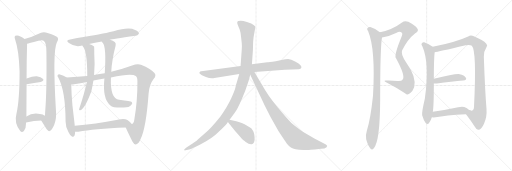
t = 0.00 s
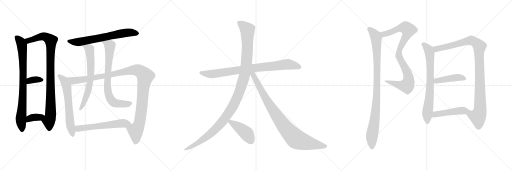
t = 3.43 s
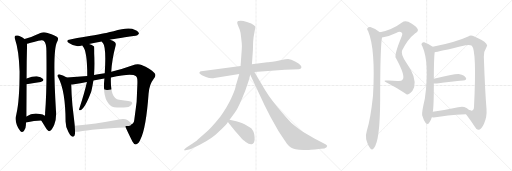
t = 6.86 s
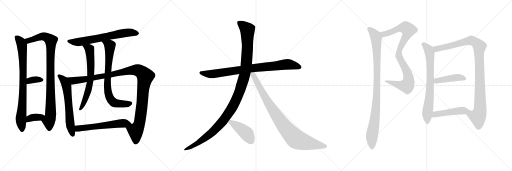
t = 10.29 s
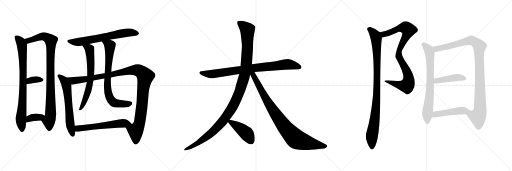
t = 13.71 s
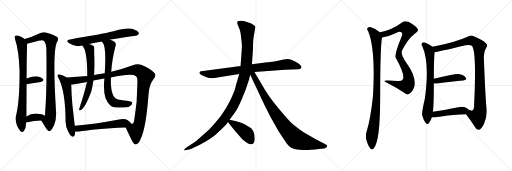
t = 17.14 s

The animated SVG that drew these frames (rendered in a browser with its animation timeline set to each time). Animation: 20 CSS @keyframes rules; one cycle of 17.14 s.

<svg version="1.1" viewBox="0 0 3072 1024" xmlns="http://www.w3.org/2000/svg">
  <g stroke="lightgray" stroke-dasharray="1,1" stroke-width="1" transform="scale(4, 4)">
    <line x1="0" y1="0" x2="256" y2="256"></line>
    <line x1="256" y1="0" x2="0" y2="256"></line>
    <line x1="128" y1="0" x2="128" y2="256"></line>
    <line x1="0" y1="128" x2="256" y2="128"></line>
    <line x1="256" y1="0" x2="512" y2="256"></line>
    <line x1="512" y1="0" x2="256" y2="256"></line>
    <line x1="384" y1="0" x2="384" y2="256"></line>
    <line x1="256" y1="128" x2="512" y2="128"></line>
    <line x1="512" y1="0" x2="768" y2="256"></line>
    <line x1="768" y1="0" x2="512" y2="256"></line>
    <line x1="640" y1="0" x2="640" y2="256"></line>
    <line x1="512" y1="128" x2="768" y2="128"></line>
  </g>
<g transform="scale(1, -1) translate(0, -850)">
   <style type="text/css">
    @keyframes keyframes0 {
      from {
       stroke: black;
       stroke-dashoffset: 824;
       stroke-width: 128;
       }
       73% {
       animation-timing-function: step-end;
       stroke: black;
       stroke-dashoffset: 0;
       stroke-width: 128;
       }
       to {
       stroke: black;
       stroke-width: 1024;
       }
       }
       #make-me-a-hanzi-animation-0 {
         animation: keyframes0 0.920573s both;
         animation-delay: 0.000000s;
         animation-timing-function: linear;
       }
    @keyframes keyframes1 {
      from {
       stroke: black;
       stroke-dashoffset: 950;
       stroke-width: 128;
       }
       76% {
       animation-timing-function: step-end;
       stroke: black;
       stroke-dashoffset: 0;
       stroke-width: 128;
       }
       to {
       stroke: black;
       stroke-width: 1024;
       }
       }
       #make-me-a-hanzi-animation-1 {
         animation: keyframes1 1.023112s both;
         animation-delay: 0.920573s;
         animation-timing-function: linear;
       }
    @keyframes keyframes2 {
      from {
       stroke: black;
       stroke-dashoffset: 346;
       stroke-width: 128;
       }
       53% {
       animation-timing-function: step-end;
       stroke: black;
       stroke-dashoffset: 0;
       stroke-width: 128;
       }
       to {
       stroke: black;
       stroke-width: 1024;
       }
       }
       #make-me-a-hanzi-animation-2 {
         animation: keyframes2 0.531576s both;
         animation-delay: 1.943685s;
         animation-timing-function: linear;
       }
    @keyframes keyframes3 {
      from {
       stroke: black;
       stroke-dashoffset: 362;
       stroke-width: 128;
       }
       54% {
       animation-timing-function: step-end;
       stroke: black;
       stroke-dashoffset: 0;
       stroke-width: 128;
       }
       to {
       stroke: black;
       stroke-width: 1024;
       }
       }
       #make-me-a-hanzi-animation-3 {
         animation: keyframes3 0.544596s both;
         animation-delay: 2.475261s;
         animation-timing-function: linear;
       }
    @keyframes keyframes4 {
      from {
       stroke: black;
       stroke-dashoffset: 669;
       stroke-width: 128;
       }
       69% {
       animation-timing-function: step-end;
       stroke: black;
       stroke-dashoffset: 0;
       stroke-width: 128;
       }
       to {
       stroke: black;
       stroke-width: 1024;
       }
       }
       #make-me-a-hanzi-animation-4 {
         animation: keyframes4 0.794434s both;
         animation-delay: 3.019857s;
         animation-timing-function: linear;
       }
    @keyframes keyframes5 {
      from {
       stroke: black;
       stroke-dashoffset: 626;
       stroke-width: 128;
       }
       67% {
       animation-timing-function: step-end;
       stroke: black;
       stroke-dashoffset: 0;
       stroke-width: 128;
       }
       to {
       stroke: black;
       stroke-width: 1024;
       }
       }
       #make-me-a-hanzi-animation-5 {
         animation: keyframes5 0.759440s both;
         animation-delay: 3.814291s;
         animation-timing-function: linear;
       }
    @keyframes keyframes6 {
      from {
       stroke: black;
       stroke-dashoffset: 1144;
       stroke-width: 128;
       }
       79% {
       animation-timing-function: step-end;
       stroke: black;
       stroke-dashoffset: 0;
       stroke-width: 128;
       }
       to {
       stroke: black;
       stroke-width: 1024;
       }
       }
       #make-me-a-hanzi-animation-6 {
         animation: keyframes6 1.180990s both;
         animation-delay: 4.573731s;
         animation-timing-function: linear;
       }
    @keyframes keyframes7 {
      from {
       stroke: black;
       stroke-dashoffset: 669;
       stroke-width: 128;
       }
       69% {
       animation-timing-function: step-end;
       stroke: black;
       stroke-dashoffset: 0;
       stroke-width: 128;
       }
       to {
       stroke: black;
       stroke-width: 1024;
       }
       }
       #make-me-a-hanzi-animation-7 {
         animation: keyframes7 0.794434s both;
         animation-delay: 5.754721s;
         animation-timing-function: linear;
       }
    @keyframes keyframes8 {
      from {
       stroke: black;
       stroke-dashoffset: 758;
       stroke-width: 128;
       }
       71% {
       animation-timing-function: step-end;
       stroke: black;
       stroke-dashoffset: 0;
       stroke-width: 128;
       }
       to {
       stroke: black;
       stroke-width: 1024;
       }
       }
       #make-me-a-hanzi-animation-8 {
         animation: keyframes8 0.866862s both;
         animation-delay: 6.549155s;
         animation-timing-function: linear;
       }
    @keyframes keyframes9 {
      from {
       stroke: black;
       stroke-dashoffset: 591;
       stroke-width: 128;
       }
       66% {
       animation-timing-function: step-end;
       stroke: black;
       stroke-dashoffset: 0;
       stroke-width: 128;
       }
       to {
       stroke: black;
       stroke-width: 1024;
       }
       }
       #make-me-a-hanzi-animation-9 {
         animation: keyframes9 0.730957s both;
         animation-delay: 7.416017s;
         animation-timing-function: linear;
       }
    @keyframes keyframes10 {
      from {
       stroke: black;
       stroke-dashoffset: 853;
       stroke-width: 128;
       }
       74% {
       animation-timing-function: step-end;
       stroke: black;
       stroke-dashoffset: 0;
       stroke-width: 128;
       }
       to {
       stroke: black;
       stroke-width: 1024;
       }
       }
       #make-me-a-hanzi-animation-10 {
         animation: keyframes10 0.944173s both;
         animation-delay: 8.146974s;
         animation-timing-function: linear;
       }
    @keyframes keyframes11 {
      from {
       stroke: black;
       stroke-dashoffset: 1184;
       stroke-width: 128;
       }
       79% {
       animation-timing-function: step-end;
       stroke: black;
       stroke-dashoffset: 0;
       stroke-width: 128;
       }
       to {
       stroke: black;
       stroke-width: 1024;
       }
       }
       #make-me-a-hanzi-animation-11 {
         animation: keyframes11 1.213542s both;
         animation-delay: 9.091147s;
         animation-timing-function: linear;
       }
    @keyframes keyframes12 {
      from {
       stroke: black;
       stroke-dashoffset: 915;
       stroke-width: 128;
       }
       75% {
       animation-timing-function: step-end;
       stroke: black;
       stroke-dashoffset: 0;
       stroke-width: 128;
       }
       to {
       stroke: black;
       stroke-width: 1024;
       }
       }
       #make-me-a-hanzi-animation-12 {
         animation: keyframes12 0.994629s both;
         animation-delay: 10.304689s;
         animation-timing-function: linear;
       }
    @keyframes keyframes13 {
      from {
       stroke: black;
       stroke-dashoffset: 437;
       stroke-width: 128;
       }
       59% {
       animation-timing-function: step-end;
       stroke: black;
       stroke-dashoffset: 0;
       stroke-width: 128;
       }
       to {
       stroke: black;
       stroke-width: 1024;
       }
       }
       #make-me-a-hanzi-animation-13 {
         animation: keyframes13 0.605632s both;
         animation-delay: 11.299318s;
         animation-timing-function: linear;
       }
    @keyframes keyframes14 {
      from {
       stroke: black;
       stroke-dashoffset: 914;
       stroke-width: 128;
       }
       75% {
       animation-timing-function: step-end;
       stroke: black;
       stroke-dashoffset: 0;
       stroke-width: 128;
       }
       to {
       stroke: black;
       stroke-width: 1024;
       }
       }
       #make-me-a-hanzi-animation-14 {
         animation: keyframes14 0.993815s both;
         animation-delay: 11.904950s;
         animation-timing-function: linear;
       }
    @keyframes keyframes15 {
      from {
       stroke: black;
       stroke-dashoffset: 984;
       stroke-width: 128;
       }
       76% {
       animation-timing-function: step-end;
       stroke: black;
       stroke-dashoffset: 0;
       stroke-width: 128;
       }
       to {
       stroke: black;
       stroke-width: 1024;
       }
       }
       #make-me-a-hanzi-animation-15 {
         animation: keyframes15 1.050781s both;
         animation-delay: 12.898765s;
         animation-timing-function: linear;
       }
    @keyframes keyframes16 {
      from {
       stroke: black;
       stroke-dashoffset: 738;
       stroke-width: 128;
       }
       71% {
       animation-timing-function: step-end;
       stroke: black;
       stroke-dashoffset: 0;
       stroke-width: 128;
       }
       to {
       stroke: black;
       stroke-width: 1024;
       }
       }
       #make-me-a-hanzi-animation-16 {
         animation: keyframes16 0.850586s both;
         animation-delay: 13.949546s;
         animation-timing-function: linear;
       }
    @keyframes keyframes17 {
      from {
       stroke: black;
       stroke-dashoffset: 1036;
       stroke-width: 128;
       }
       77% {
       animation-timing-function: step-end;
       stroke: black;
       stroke-dashoffset: 0;
       stroke-width: 128;
       }
       to {
       stroke: black;
       stroke-width: 1024;
       }
       }
       #make-me-a-hanzi-animation-17 {
         animation: keyframes17 1.093099s both;
         animation-delay: 14.800132s;
         animation-timing-function: linear;
       }
    @keyframes keyframes18 {
      from {
       stroke: black;
       stroke-dashoffset: 439;
       stroke-width: 128;
       }
       59% {
       animation-timing-function: step-end;
       stroke: black;
       stroke-dashoffset: 0;
       stroke-width: 128;
       }
       to {
       stroke: black;
       stroke-width: 1024;
       }
       }
       #make-me-a-hanzi-animation-18 {
         animation: keyframes18 0.607259s both;
         animation-delay: 15.893231s;
         animation-timing-function: linear;
       }
    @keyframes keyframes19 {
      from {
       stroke: black;
       stroke-dashoffset: 479;
       stroke-width: 128;
       }
       61% {
       animation-timing-function: step-end;
       stroke: black;
       stroke-dashoffset: 0;
       stroke-width: 128;
       }
       to {
       stroke: black;
       stroke-width: 1024;
       }
       }
       #make-me-a-hanzi-animation-19 {
         animation: keyframes19 0.639811s both;
         animation-delay: 16.500490s;
         animation-timing-function: linear;
       }
</style>
<path d="M 147.5 616.5 Q 134.5 629.5 112.5 636.5 Q 102.5 640.5 91.5 636.5 Q 84.5 630.5 89.5 618.5 Q 113.5 549.5 117.5 422.5 Q 117.5 250.5 98.5 167.5 Q 83.5 113.5 121.5 65.5 Q 131.5 52.5 143.5 65.5 Q 156.5 81.5 155.5 104.5 Q 155.5 110.5 156.5 116.5 L 158.5 152.5 Q 158.5 164.5 159.5 345.5 L 159.5 380.5 Q 159.5 483.5 162.5 588.5 C 162.5 604.5 162.5 604.5 147.5 616.5 Z" fill="lightgray"></path> 
<path d="M 247.5 127.5 L 273.5 86.5 Q 289.5 61.5 297.5 64.5 Q 310.5 67.5 325.5 102.5 Q 340.5 141.5 335.5 191.5 Q 314.5 545.5 341.5 597.5 Q 353.5 616.5 344.5 627.5 Q 337.5 637.5 285.5 653.5 Q 260.5 662.5 242.5 652.5 Q 190.5 627.5 147.5 616.5 C 118.5 608.5 133.5 581.5 162.5 588.5 Q 169.5 589.5 178.5 592.5 Q 202.5 598.5 230.5 606.5 Q 255.5 613.5 263.5 605.5 Q 279.5 592.5 278.5 535.5 Q 281.5 301.5 270.5 173.5 Q 271.5 163.5 268.5 156.5 C 265.5 126.5 232.5 151.5 247.5 127.5 Z" fill="lightgray"></path> 
<path d="M 159.5 345.5 Q 207.5 355.5 244.5 359.5 Q 266.5 365.5 258.5 376.5 Q 246.5 389.5 220.5 393.5 Q 196.5 394.5 159.5 380.5 C 131.5 370.5 130.5 339.5 159.5 345.5 Z" fill="lightgray"></path> 
<path d="M 156.5 116.5 Q 205.5 125.5 247.5 127.5 C 277.5 129.5 292.5 137.5 268.5 156.5 Q 258.5 165.5 239.5 167.5 Q 193.5 176.5 158.5 152.5 C 133.5 136.5 126.5 111.5 156.5 116.5 Z" fill="lightgray"></path> 
<path d="M 660.5 612.5 Q 667.5 615.5 813.5 636.5 Q 823.5 635.5 833.5 648.5 Q 834.5 661.5 810.5 671.5 Q 773.5 692.5 681.5 663.5 Q 659.5 659.5 637.5 652.5 Q 601.5 645.5 420.5 614.5 Q 390.5 610.5 413.5 592.5 Q 450.5 565.5 492.5 577.5 L 494.5 577.5 L 534.5 586.5 Q 568.5 595.5 610.5 602.5 L 660.5 612.5 Z" fill="lightgray"></path> 
<path d="M 400.5 385.5 Q 381.5 398.5 359.5 404.5 Q 352.5 407.5 347.5 402.5 Q 340.5 396.5 349.5 385.5 Q 392.5 307.5 393.5 122.5 Q 393.5 88.5 410.5 58.5 Q 420.5 36.5 431.5 31.5 Q 449.5 25.5 450.5 55.5 L 450.5 60.5 L 448.5 96.5 Q 448.5 100.5 434.5 219.5 Q 428.5 288.5 427.5 343.5 C 426.5 369.5 425.5 369.5 400.5 385.5 Z" fill="lightgray"></path> 
<path d="M 754.5 86.5 Q 766.5 58.5 794.5 2.5 Q 804.5 -16.5 815.5 -15.5 Q 833.5 -11.5 843.5 16.5 Q 876.5 82.5 891.5 288.5 Q 895.5 343.5 921.5 376.5 Q 940.5 398.5 926.5 413.5 Q 901.5 438.5 849.5 460.5 Q 828.5 472.5 792.5 458.5 Q 732.5 436.5 667.5 420.5 L 628.5 411.5 Q 619.5 411.5 564.5 400.5 L 523.5 395.5 Q 466.5 391.5 400.5 385.5 C 370.5 382.5 397.5 339.5 427.5 343.5 Q 433.5 343.5 521.5 359.5 L 560.5 367.5 Q 591.5 374.5 626.5 379.5 L 665.5 386.5 Q 792.5 414.5 814.5 394.5 Q 824.5 388.5 824.5 363.5 Q 825.5 245.5 805.5 130.5 Q 804.5 111.5 795.5 108.5 Q 794.5 108.5 790.5 107.5 C 773.5 82.5 746.5 105.5 754.5 86.5 Z" fill="lightgray"></path> 
<path d="M 494.5 577.5 Q 494.5 576.5 496.5 573.5 Q 523.5 546.5 523.5 397.5 L 523.5 395.5 L 521.5 359.5 Q 509.5 302.5 474.5 195.5 Q 473.5 186.5 481.5 189.5 Q 509.5 199.5 546.5 299.5 Q 546.5 302.5 548.5 305.5 Q 555.5 335.5 560.5 367.5 L 564.5 400.5 Q 570.5 467.5 565.5 529.5 Q 565.5 569.5 564.5 571.5 Q 552.5 581.5 534.5 586.5 C 506.5 596.5 477.5 602.5 494.5 577.5 Z" fill="lightgray"></path> 
<path d="M 667.5 420.5 Q 671.5 492.5 693.5 576.5 Q 697.5 591.5 688.5 599.5 Q 678.5 606.5 660.5 612.5 C 632.5 623.5 593.5 627.5 610.5 602.5 Q 611.5 598.5 617.5 592.5 Q 638.5 567.5 628.5 411.5 L 626.5 379.5 Q 613.5 256.5 662.5 218.5 Q 675.5 203.5 742.5 205.5 Q 776.5 205.5 787.5 220.5 Q 797.5 230.5 790.5 238.5 Q 786.5 244.5 714.5 252.5 Q 660.5 258.5 665.5 386.5 L 667.5 420.5 Z" fill="lightgray"></path> 
<path d="M 450.5 60.5 Q 457.5 59.5 470.5 60.5 Q 561.5 78.5 754.5 86.5 C 784.5 87.5 808.5 88.5 790.5 107.5 Q 783.5 116.5 764.5 130.5 Q 748.5 140.5 714.5 134.5 Q 566.5 106.5 448.5 96.5 C 418.5 93.5 420.5 61.5 450.5 60.5 Z" fill="lightgray"></path> 
<path d="M 1526.5 419.0 L 1709.5 433.0 L 1792.5 436.0 Q 1805.5 437.0 1807.5 443.0 Q 1815.5 459.0 1773.5 481.0 Q 1745.5 497.0 1728.5 497.0 Q 1712.5 497.0 1695.5 493.0 L 1654.5 484.0 Q 1611.5 479.0 1603.5 477.0 L 1511.5 465.0 L 1443.5 455.0 L 1207.5 423.0 Q 1199.5 423.0 1197.5 417.0 Q 1191.5 409.0 1211.5 400.0 L 1235.5 389.0 Q 1262.5 379.0 1286.5 383.0 L 1435.5 407.0 L 1526.5 419.0 Z" fill="lightgray"></path> 
<path d="M 1491.5 365.0 L 1501.5 403.0 L 1511.5 465.0 L 1517.5 551.0 L 1518.5 589.0 Q 1518.5 602.0 1521.5 627.0 L 1532.5 690.0 Q 1532.5 692.0 1523.5 699.0 Q 1512.5 710.0 1481.5 719.0 L 1460.5 725.0 Q 1443.5 728.0 1429.5 725.0 Q 1418.5 721.0 1427.5 699.0 L 1438.5 673.0 Q 1443.5 658.0 1445.5 637.0 L 1450.5 593.0 Q 1452.5 572.0 1450.5 554.0 L 1443.5 455.0 L 1435.5 407.0 L 1420.5 356.0 Q 1415.5 342.0 1412.5 326.0 Q 1409.5 310.0 1387.5 262.0 Q 1365.5 213.0 1321.5 151.0 Q 1265.5 81.0 1231.5 53.0 L 1185.5 13.0 Q 1177.5 4.0 1141.5 -19.0 L 1116.5 -35.0 Q 1103.5 -45.0 1104.5 -49.0 Q 1106.5 -52.0 1112.5 -51.0 L 1127.5 -47.0 Q 1137.5 -47.0 1180.5 -26.0 L 1201.5 -16.0 Q 1278.5 25.0 1312.5 61.0 Q 1358.5 102.0 1367.5 119.0 L 1377.5 132.0 L 1410.5 177.0 Q 1425.5 198.0 1448.5 251.0 Q 1472.5 303.0 1491.5 365.0 Z" fill="lightgray"></path> 
<path d="M 1501.5 403.0 L 1587.5 220.0 L 1622.5 150.0 L 1671.5 63.0 Q 1709.5 5.0 1721.5 -11.0 Q 1734.5 -27.0 1745.5 -34.0 Q 1756.5 -42.0 1773.5 -45.0 Q 1791.5 -48.0 1821.5 -49.0 Q 1852.5 -50.0 1864.5 -47.0 L 1889.5 -46.0 L 1925.5 -41.0 Q 1950.5 -41.0 1959.5 -32.0 Q 1968.5 -24.0 1955.5 -16.0 L 1886.5 20.0 L 1819.5 59.0 Q 1791.5 77.0 1748.5 113.0 Q 1724.5 136.0 1665.5 207.0 Q 1607.5 277.0 1573.5 339.0 L 1526.5 419.0 C 1510.5 447.0 1488.5 430.0 1501.5 403.0 Z" fill="lightgray"></path> 
<path d="M 1367.5 119.0 L 1377.5 106.0 Q 1380.5 104.0 1410.5 65.0 Q 1449.5 21.0 1451.5 18.0 Q 1454.5 14.0 1474.5 -1.0 Q 1494.5 -17.0 1509.5 -15.0 Q 1518.5 -12.0 1524.5 -2.0 Q 1529.5 9.0 1527.5 28.0 Q 1526.5 47.0 1522.5 56.0 Q 1519.5 65.0 1507.5 81.0 L 1477.5 100.0 Q 1460.5 111.0 1417.5 123.0 L 1377.5 132.0 C 1353.5 137.0 1353.5 137.0 1367.5 119.0 Z" fill="lightgray"></path> 
<path d="M 2292.0 626.0 Q 2335.0 633.0 2380.0 655.0 Q 2399.0 665.0 2411.0 654.0 Q 2418.0 648.0 2408.0 628.0 Q 2366.0 525.0 2374.0 505.0 Q 2374.0 504.0 2377.0 500.0 Q 2434.0 395.0 2416.0 374.0 Q 2409.0 362.0 2384.0 365.0 Q 2353.0 369.0 2318.0 368.0 Q 2293.0 369.0 2322.0 355.0 Q 2377.0 327.0 2430.0 292.0 Q 2445.0 277.0 2460.0 291.0 Q 2476.0 301.0 2485.0 327.0 Q 2501.0 387.0 2440.0 472.0 Q 2401.0 526.0 2413.0 549.0 Q 2446.0 616.0 2490.0 650.0 Q 2491.0 653.0 2494.0 653.0 Q 2515.0 666.0 2504.0 680.0 Q 2491.0 699.0 2450.0 720.0 Q 2428.0 729.0 2412.0 716.0 Q 2355.0 673.0 2280.0 657.0 C 2251.0 650.0 2263.0 620.0 2292.0 626.0 Z" fill="lightgray"></path> 
<path d="M 2280.0 657.0 Q 2279.0 658.0 2277.0 659.0 Q 2252.0 680.0 2222.0 689.0 Q 2212.0 690.0 2204.0 681.0 Q 2200.0 675.0 2209.0 663.0 Q 2254.0 555.0 2238.0 276.0 Q 2223.0 135.0 2201.0 66.0 Q 2192.0 38.0 2197.0 15.0 Q 2207.0 -22.0 2221.0 -38.0 Q 2234.0 -53.0 2244.0 -37.0 Q 2280.0 5.0 2281.0 252.0 Q 2281.0 564.0 2292.0 626.0 C 2295.0 646.0 2295.0 646.0 2280.0 657.0 Z" fill="lightgray"></path> 
<path d="M 2596.0 570.0 Q 2574.0 588.0 2545.0 597.0 Q 2536.0 598.0 2530.0 590.0 Q 2526.0 584.0 2534.0 574.0 Q 2579.0 472.0 2549.0 258.0 Q 2530.0 177.0 2533.0 160.0 Q 2543.0 126.0 2554.0 113.0 Q 2566.0 100.0 2575.0 114.0 Q 2585.0 126.0 2591.0 147.0 L 2597.0 181.0 Q 2603.0 215.0 2603.0 350.0 L 2603.0 378.0 Q 2603.0 499.0 2608.0 538.0 C 2610.0 560.0 2610.0 560.0 2596.0 570.0 Z" fill="lightgray"></path> 
<path d="M 2796.0 166.0 Q 2827.0 126.0 2849.0 90.0 Q 2859.0 71.0 2870.0 72.0 Q 2888.0 73.0 2904.0 109.0 Q 2923.0 149.0 2919.0 198.0 Q 2910.0 307.0 2903.0 510.0 Q 2902.0 543.0 2918.0 566.0 Q 2928.0 579.0 2918.0 589.0 Q 2899.0 610.0 2843.0 633.0 Q 2824.0 643.0 2809.0 632.0 Q 2736.0 598.0 2596.0 570.0 C 2567.0 564.0 2578.0 533.0 2608.0 538.0 Q 2624.0 538.0 2794.0 579.0 Q 2818.0 585.0 2831.0 576.0 Q 2861.0 546.0 2844.0 208.0 Q 2843.0 205.0 2843.0 200.0 Q 2839.0 181.0 2819.0 190.0 C 2789.0 185.0 2783.0 184.0 2796.0 166.0 Z" fill="lightgray"></path> 
<path d="M 2603.0 350.0 Q 2610.0 349.0 2621.0 350.0 Q 2712.0 362.0 2779.0 368.0 Q 2804.0 371.0 2795.0 385.0 Q 2785.0 401.0 2758.0 406.0 Q 2731.0 410.0 2603.0 378.0 C 2574.0 371.0 2573.0 352.0 2603.0 350.0 Z" fill="lightgray"></path> 
<path d="M 2591.0 147.0 Q 2601.0 146.0 2613.0 147.0 Q 2671.0 160.0 2796.0 166.0 C 2826.0 167.0 2846.0 177.0 2819.0 190.0 Q 2815.0 191.0 2811.0 194.0 Q 2804.0 201.0 2796.0 205.0 Q 2780.0 215.0 2749.0 208.0 Q 2665.0 190.0 2597.0 181.0 C 2567.0 177.0 2561.0 149.0 2591.0 147.0 Z" fill="lightgray"></path> 
      <clipPath id="make-me-a-hanzi-clip-0">
      <path d="M 147.5 616.5 Q 134.5 629.5 112.5 636.5 Q 102.5 640.5 91.5 636.5 Q 84.5 630.5 89.5 618.5 Q 113.5 549.5 117.5 422.5 Q 117.5 250.5 98.5 167.5 Q 83.5 113.5 121.5 65.5 Q 131.5 52.5 143.5 65.5 Q 156.5 81.5 155.5 104.5 Q 155.5 110.5 156.5 116.5 L 158.5 152.5 Q 158.5 164.5 159.5 345.5 L 159.5 380.5 Q 159.5 483.5 162.5 588.5 C 162.5 604.5 162.5 604.5 147.5 616.5 Z" fill="lightgray"></path>
      </clipPath>
      <path clip-path="url(#make-me-a-hanzi-clip-0)" d="M 98.5 627.5 L 126.5 596.5 L 135.5 536.5 L 138.5 306.5 L 125.5 142.5 L 132.5 71.5 " fill="none" id="make-me-a-hanzi-animation-0" stroke-dasharray="696 1392" stroke-linecap="round"></path>

      <clipPath id="make-me-a-hanzi-clip-1">
      <path d="M 247.5 127.5 L 273.5 86.5 Q 289.5 61.5 297.5 64.5 Q 310.5 67.5 325.5 102.5 Q 340.5 141.5 335.5 191.5 Q 314.5 545.5 341.5 597.5 Q 353.5 616.5 344.5 627.5 Q 337.5 637.5 285.5 653.5 Q 260.5 662.5 242.5 652.5 Q 190.5 627.5 147.5 616.5 C 118.5 608.5 133.5 581.5 162.5 588.5 Q 169.5 589.5 178.5 592.5 Q 202.5 598.5 230.5 606.5 Q 255.5 613.5 263.5 605.5 Q 279.5 592.5 278.5 535.5 Q 281.5 301.5 270.5 173.5 Q 271.5 163.5 268.5 156.5 C 265.5 126.5 232.5 151.5 247.5 127.5 Z" fill="lightgray"></path>
      </clipPath>
      <path clip-path="url(#make-me-a-hanzi-clip-1)" d="M 155.5 611.5 L 180.5 609.5 L 263.5 633.5 L 286.5 624.5 L 305.5 607.5 L 304.5 181.5 L 293.5 126.5 L 296.5 76.5 " fill="none" id="make-me-a-hanzi-animation-1" stroke-dasharray="822 1644" stroke-linecap="round"></path>

      <clipPath id="make-me-a-hanzi-clip-2">
      <path d="M 159.5 345.5 Q 207.5 355.5 244.5 359.5 Q 266.5 365.5 258.5 376.5 Q 246.5 389.5 220.5 393.5 Q 196.5 394.5 159.5 380.5 C 131.5 370.5 130.5 339.5 159.5 345.5 Z" fill="lightgray"></path>
      </clipPath>
      <path clip-path="url(#make-me-a-hanzi-clip-2)" d="M 166.5 351.5 L 172.5 362.5 L 189.5 371.5 L 247.5 371.5 " fill="none" id="make-me-a-hanzi-animation-2" stroke-dasharray="218 436" stroke-linecap="round"></path>

      <clipPath id="make-me-a-hanzi-clip-3">
      <path d="M 156.5 116.5 Q 205.5 125.5 247.5 127.5 C 277.5 129.5 292.5 137.5 268.5 156.5 Q 258.5 165.5 239.5 167.5 Q 193.5 176.5 158.5 152.5 C 133.5 136.5 126.5 111.5 156.5 116.5 Z" fill="lightgray"></path>
      </clipPath>
      <path clip-path="url(#make-me-a-hanzi-clip-3)" d="M 163.5 122.5 L 184.5 143.5 L 236.5 147.5 L 259.5 155.5 " fill="none" id="make-me-a-hanzi-animation-3" stroke-dasharray="234 468" stroke-linecap="round"></path>

      <clipPath id="make-me-a-hanzi-clip-4">
      <path d="M 660.5 612.5 Q 667.5 615.5 813.5 636.5 Q 823.5 635.5 833.5 648.5 Q 834.5 661.5 810.5 671.5 Q 773.5 692.5 681.5 663.5 Q 659.5 659.5 637.5 652.5 Q 601.5 645.5 420.5 614.5 Q 390.5 610.5 413.5 592.5 Q 450.5 565.5 492.5 577.5 L 494.5 577.5 L 534.5 586.5 Q 568.5 595.5 610.5 602.5 L 660.5 612.5 Z" fill="lightgray"></path>
      </clipPath>
      <path clip-path="url(#make-me-a-hanzi-clip-4)" d="M 415.5 604.5 L 470.5 598.5 L 732.5 651.5 L 782.5 656.5 L 822.5 650.5 " fill="none" id="make-me-a-hanzi-animation-4" stroke-dasharray="541 1082" stroke-linecap="round"></path>

      <clipPath id="make-me-a-hanzi-clip-5">
      <path d="M 400.5 385.5 Q 381.5 398.5 359.5 404.5 Q 352.5 407.5 347.5 402.5 Q 340.5 396.5 349.5 385.5 Q 392.5 307.5 393.5 122.5 Q 393.5 88.5 410.5 58.5 Q 420.5 36.5 431.5 31.5 Q 449.5 25.5 450.5 55.5 L 450.5 60.5 L 448.5 96.5 Q 448.5 100.5 434.5 219.5 Q 428.5 288.5 427.5 343.5 C 426.5 369.5 425.5 369.5 400.5 385.5 Z" fill="lightgray"></path>
      </clipPath>
      <path clip-path="url(#make-me-a-hanzi-clip-5)" d="M 354.5 395.5 L 384.5 367.5 L 399.5 330.5 L 415.5 203.5 L 420.5 106.5 L 435.5 44.5 " fill="none" id="make-me-a-hanzi-animation-5" stroke-dasharray="498 996" stroke-linecap="round"></path>

      <clipPath id="make-me-a-hanzi-clip-6">
      <path d="M 754.5 86.5 Q 766.5 58.5 794.5 2.5 Q 804.5 -16.5 815.5 -15.5 Q 833.5 -11.5 843.5 16.5 Q 876.5 82.5 891.5 288.5 Q 895.5 343.5 921.5 376.5 Q 940.5 398.5 926.5 413.5 Q 901.5 438.5 849.5 460.5 Q 828.5 472.5 792.5 458.5 Q 732.5 436.5 667.5 420.5 L 628.5 411.5 Q 619.5 411.5 564.5 400.5 L 523.5 395.5 Q 466.5 391.5 400.5 385.5 C 370.5 382.5 397.5 339.5 427.5 343.5 Q 433.5 343.5 521.5 359.5 L 560.5 367.5 Q 591.5 374.5 626.5 379.5 L 665.5 386.5 Q 792.5 414.5 814.5 394.5 Q 824.5 388.5 824.5 363.5 Q 825.5 245.5 805.5 130.5 Q 804.5 111.5 795.5 108.5 Q 794.5 108.5 790.5 107.5 C 773.5 82.5 746.5 105.5 754.5 86.5 Z" fill="lightgray"></path>
      </clipPath>
      <path clip-path="url(#make-me-a-hanzi-clip-6)" d="M 408.5 383.5 L 438.5 367.5 L 505.5 373.5 L 810.5 431.5 L 831.5 427.5 L 855.5 412.5 L 871.5 392.5 L 840.5 130.5 L 829.5 90.5 L 813.5 66.5 L 815.5 -0.5 " fill="none" id="make-me-a-hanzi-animation-6" stroke-dasharray="1016 2032" stroke-linecap="round"></path>

      <clipPath id="make-me-a-hanzi-clip-7">
      <path d="M 494.5 577.5 Q 494.5 576.5 496.5 573.5 Q 523.5 546.5 523.5 397.5 L 523.5 395.5 L 521.5 359.5 Q 509.5 302.5 474.5 195.5 Q 473.5 186.5 481.5 189.5 Q 509.5 199.5 546.5 299.5 Q 546.5 302.5 548.5 305.5 Q 555.5 335.5 560.5 367.5 L 564.5 400.5 Q 570.5 467.5 565.5 529.5 Q 565.5 569.5 564.5 571.5 Q 552.5 581.5 534.5 586.5 C 506.5 596.5 477.5 602.5 494.5 577.5 Z" fill="lightgray"></path>
      </clipPath>
      <path clip-path="url(#make-me-a-hanzi-clip-7)" d="M 501.5 578.5 L 536.5 555.5 L 545.5 423.5 L 541.5 362.5 L 526.5 293.5 L 492.5 211.5 L 481.5 197.5 " fill="none" id="make-me-a-hanzi-animation-7" stroke-dasharray="541 1082" stroke-linecap="round"></path>

      <clipPath id="make-me-a-hanzi-clip-8">
      <path d="M 667.5 420.5 Q 671.5 492.5 693.5 576.5 Q 697.5 591.5 688.5 599.5 Q 678.5 606.5 660.5 612.5 C 632.5 623.5 593.5 627.5 610.5 602.5 Q 611.5 598.5 617.5 592.5 Q 638.5 567.5 628.5 411.5 L 626.5 379.5 Q 613.5 256.5 662.5 218.5 Q 675.5 203.5 742.5 205.5 Q 776.5 205.5 787.5 220.5 Q 797.5 230.5 790.5 238.5 Q 786.5 244.5 714.5 252.5 Q 660.5 258.5 665.5 386.5 L 667.5 420.5 Z" fill="lightgray"></path>
      </clipPath>
      <path clip-path="url(#make-me-a-hanzi-clip-8)" d="M 617.5 599.5 L 659.5 576.5 L 644.5 367.5 L 645.5 311.5 L 655.5 271.5 L 675.5 241.5 L 688.5 233.5 L 750.5 226.5 L 783.5 231.5 " fill="none" id="make-me-a-hanzi-animation-8" stroke-dasharray="630 1260" stroke-linecap="round"></path>

      <clipPath id="make-me-a-hanzi-clip-9">
      <path d="M 450.5 60.5 Q 457.5 59.5 470.5 60.5 Q 561.5 78.5 754.5 86.5 C 784.5 87.5 808.5 88.5 790.5 107.5 Q 783.5 116.5 764.5 130.5 Q 748.5 140.5 714.5 134.5 Q 566.5 106.5 448.5 96.5 C 418.5 93.5 420.5 61.5 450.5 60.5 Z" fill="lightgray"></path>
      </clipPath>
      <path clip-path="url(#make-me-a-hanzi-clip-9)" d="M 455.5 66.5 L 467.5 79.5 L 530.5 88.5 L 737.5 111.5 L 782.5 106.5 " fill="none" id="make-me-a-hanzi-animation-9" stroke-dasharray="463 926" stroke-linecap="round"></path>

      <clipPath id="make-me-a-hanzi-clip-10">
      <path d="M 1526.5 419.0 L 1709.5 433.0 L 1792.5 436.0 Q 1805.5 437.0 1807.5 443.0 Q 1815.5 459.0 1773.5 481.0 Q 1745.5 497.0 1728.5 497.0 Q 1712.5 497.0 1695.5 493.0 L 1654.5 484.0 Q 1611.5 479.0 1603.5 477.0 L 1511.5 465.0 L 1443.5 455.0 L 1207.5 423.0 Q 1199.5 423.0 1197.5 417.0 Q 1191.5 409.0 1211.5 400.0 L 1235.5 389.0 Q 1262.5 379.0 1286.5 383.0 L 1435.5 407.0 L 1526.5 419.0 Z" fill="lightgray"></path>
      </clipPath>
      <path clip-path="url(#make-me-a-hanzi-clip-10)" d="M 1206.5 413.0 L 1290.5 408.0 L 1707.5 464.0 L 1738.5 465.0 L 1797.5 448.0 " fill="none" id="make-me-a-hanzi-animation-10" stroke-dasharray="725 1450" stroke-linecap="round"></path>

      <clipPath id="make-me-a-hanzi-clip-11">
      <path d="M 1491.5 365.0 L 1501.5 403.0 L 1511.5 465.0 L 1517.5 551.0 L 1518.5 589.0 Q 1518.5 602.0 1521.5 627.0 L 1532.5 690.0 Q 1532.5 692.0 1523.5 699.0 Q 1512.5 710.0 1481.5 719.0 L 1460.5 725.0 Q 1443.5 728.0 1429.5 725.0 Q 1418.5 721.0 1427.5 699.0 L 1438.5 673.0 Q 1443.5 658.0 1445.5 637.0 L 1450.5 593.0 Q 1452.5 572.0 1450.5 554.0 L 1443.5 455.0 L 1435.5 407.0 L 1420.5 356.0 Q 1415.5 342.0 1412.5 326.0 Q 1409.5 310.0 1387.5 262.0 Q 1365.5 213.0 1321.5 151.0 Q 1265.5 81.0 1231.5 53.0 L 1185.5 13.0 Q 1177.5 4.0 1141.5 -19.0 L 1116.5 -35.0 Q 1103.5 -45.0 1104.5 -49.0 Q 1106.5 -52.0 1112.5 -51.0 L 1127.5 -47.0 Q 1137.5 -47.0 1180.5 -26.0 L 1201.5 -16.0 Q 1278.5 25.0 1312.5 61.0 Q 1358.5 102.0 1367.5 119.0 L 1377.5 132.0 L 1410.5 177.0 Q 1425.5 198.0 1448.5 251.0 Q 1472.5 303.0 1491.5 365.0 Z" fill="lightgray"></path>
      </clipPath>
      <path clip-path="url(#make-me-a-hanzi-clip-11)" d="M 1438.5 712.0 L 1484.5 671.0 L 1485.5 584.0 L 1468.5 405.0 L 1424.5 270.0 L 1374.5 177.0 L 1328.5 115.0 L 1283.5 67.0 L 1166.5 -21.0 L 1109.5 -48.0 " fill="none" id="make-me-a-hanzi-animation-11" stroke-dasharray="1056 2112" stroke-linecap="round"></path>

      <clipPath id="make-me-a-hanzi-clip-12">
      <path d="M 1501.5 403.0 L 1587.5 220.0 L 1622.5 150.0 L 1671.5 63.0 Q 1709.5 5.0 1721.5 -11.0 Q 1734.5 -27.0 1745.5 -34.0 Q 1756.5 -42.0 1773.5 -45.0 Q 1791.5 -48.0 1821.5 -49.0 Q 1852.5 -50.0 1864.5 -47.0 L 1889.5 -46.0 L 1925.5 -41.0 Q 1950.5 -41.0 1959.5 -32.0 Q 1968.5 -24.0 1955.5 -16.0 L 1886.5 20.0 L 1819.5 59.0 Q 1791.5 77.0 1748.5 113.0 Q 1724.5 136.0 1665.5 207.0 Q 1607.5 277.0 1573.5 339.0 L 1526.5 419.0 C 1510.5 447.0 1488.5 430.0 1501.5 403.0 Z" fill="lightgray"></path>
      </clipPath>
      <path clip-path="url(#make-me-a-hanzi-clip-12)" d="M 1510.5 408.0 L 1640.5 185.0 L 1715.5 79.0 L 1765.5 26.0 L 1786.5 11.0 L 1831.5 -3.0 L 1954.5 -25.0 " fill="none" id="make-me-a-hanzi-animation-12" stroke-dasharray="787 1574" stroke-linecap="round"></path>

      <clipPath id="make-me-a-hanzi-clip-13">
      <path d="M 1367.5 119.0 L 1377.5 106.0 Q 1380.5 104.0 1410.5 65.0 Q 1449.5 21.0 1451.5 18.0 Q 1454.5 14.0 1474.5 -1.0 Q 1494.5 -17.0 1509.5 -15.0 Q 1518.5 -12.0 1524.5 -2.0 Q 1529.5 9.0 1527.5 28.0 Q 1526.5 47.0 1522.5 56.0 Q 1519.5 65.0 1507.5 81.0 L 1477.5 100.0 Q 1460.5 111.0 1417.5 123.0 L 1377.5 132.0 C 1353.5 137.0 1353.5 137.0 1367.5 119.0 Z" fill="lightgray"></path>
      </clipPath>
      <path clip-path="url(#make-me-a-hanzi-clip-13)" d="M 1374.5 119.0 L 1394.5 113.0 L 1479.5 50.0 L 1505.5 2.0 " fill="none" id="make-me-a-hanzi-animation-13" stroke-dasharray="309 618" stroke-linecap="round"></path>

      <clipPath id="make-me-a-hanzi-clip-14">
      <path d="M 2292.0 626.0 Q 2335.0 633.0 2380.0 655.0 Q 2399.0 665.0 2411.0 654.0 Q 2418.0 648.0 2408.0 628.0 Q 2366.0 525.0 2374.0 505.0 Q 2374.0 504.0 2377.0 500.0 Q 2434.0 395.0 2416.0 374.0 Q 2409.0 362.0 2384.0 365.0 Q 2353.0 369.0 2318.0 368.0 Q 2293.0 369.0 2322.0 355.0 Q 2377.0 327.0 2430.0 292.0 Q 2445.0 277.0 2460.0 291.0 Q 2476.0 301.0 2485.0 327.0 Q 2501.0 387.0 2440.0 472.0 Q 2401.0 526.0 2413.0 549.0 Q 2446.0 616.0 2490.0 650.0 Q 2491.0 653.0 2494.0 653.0 Q 2515.0 666.0 2504.0 680.0 Q 2491.0 699.0 2450.0 720.0 Q 2428.0 729.0 2412.0 716.0 Q 2355.0 673.0 2280.0 657.0 C 2251.0 650.0 2263.0 620.0 2292.0 626.0 Z" fill="lightgray"></path>
      </clipPath>
      <path clip-path="url(#make-me-a-hanzi-clip-14)" d="M 2288.0 654.0 L 2310.0 646.0 L 2392.0 680.0 L 2426.0 685.0 L 2435.0 685.0 L 2450.0 672.0 L 2443.0 644.0 L 2410.0 587.0 L 2393.0 535.0 L 2399.0 497.0 L 2428.0 451.0 L 2448.0 404.0 L 2448.0 348.0 L 2442.0 337.0 L 2412.0 338.0 L 2325.0 363.0 " fill="none" id="make-me-a-hanzi-animation-14" stroke-dasharray="786 1572" stroke-linecap="round"></path>

      <clipPath id="make-me-a-hanzi-clip-15">
      <path d="M 2280.0 657.0 Q 2279.0 658.0 2277.0 659.0 Q 2252.0 680.0 2222.0 689.0 Q 2212.0 690.0 2204.0 681.0 Q 2200.0 675.0 2209.0 663.0 Q 2254.0 555.0 2238.0 276.0 Q 2223.0 135.0 2201.0 66.0 Q 2192.0 38.0 2197.0 15.0 Q 2207.0 -22.0 2221.0 -38.0 Q 2234.0 -53.0 2244.0 -37.0 Q 2280.0 5.0 2281.0 252.0 Q 2281.0 564.0 2292.0 626.0 C 2295.0 646.0 2295.0 646.0 2280.0 657.0 Z" fill="lightgray"></path>
      </clipPath>
      <path clip-path="url(#make-me-a-hanzi-clip-15)" d="M 2214.0 676.0 L 2234.0 661.0 L 2255.0 630.0 L 2262.0 525.0 L 2259.0 239.0 L 2251.0 148.0 L 2231.0 33.0 L 2232.0 -33.0 " fill="none" id="make-me-a-hanzi-animation-15" stroke-dasharray="856 1712" stroke-linecap="round"></path>

      <clipPath id="make-me-a-hanzi-clip-16">
      <path d="M 2596.0 570.0 Q 2574.0 588.0 2545.0 597.0 Q 2536.0 598.0 2530.0 590.0 Q 2526.0 584.0 2534.0 574.0 Q 2579.0 472.0 2549.0 258.0 Q 2530.0 177.0 2533.0 160.0 Q 2543.0 126.0 2554.0 113.0 Q 2566.0 100.0 2575.0 114.0 Q 2585.0 126.0 2591.0 147.0 L 2597.0 181.0 Q 2603.0 215.0 2603.0 350.0 L 2603.0 378.0 Q 2603.0 499.0 2608.0 538.0 C 2610.0 560.0 2610.0 560.0 2596.0 570.0 Z" fill="lightgray"></path>
      </clipPath>
      <path clip-path="url(#make-me-a-hanzi-clip-16)" d="M 2540.0 585.0 L 2572.0 553.0 L 2581.0 493.0 L 2581.0 315.0 L 2564.0 177.0 L 2564.0 118.0 " fill="none" id="make-me-a-hanzi-animation-16" stroke-dasharray="610 1220" stroke-linecap="round"></path>

      <clipPath id="make-me-a-hanzi-clip-17">
      <path d="M 2796.0 166.0 Q 2827.0 126.0 2849.0 90.0 Q 2859.0 71.0 2870.0 72.0 Q 2888.0 73.0 2904.0 109.0 Q 2923.0 149.0 2919.0 198.0 Q 2910.0 307.0 2903.0 510.0 Q 2902.0 543.0 2918.0 566.0 Q 2928.0 579.0 2918.0 589.0 Q 2899.0 610.0 2843.0 633.0 Q 2824.0 643.0 2809.0 632.0 Q 2736.0 598.0 2596.0 570.0 C 2567.0 564.0 2578.0 533.0 2608.0 538.0 Q 2624.0 538.0 2794.0 579.0 Q 2818.0 585.0 2831.0 576.0 Q 2861.0 546.0 2844.0 208.0 Q 2843.0 205.0 2843.0 200.0 Q 2839.0 181.0 2819.0 190.0 C 2789.0 185.0 2783.0 184.0 2796.0 166.0 Z" fill="lightgray"></path>
      </clipPath>
      <path clip-path="url(#make-me-a-hanzi-clip-17)" d="M 2607.0 568.0 L 2619.0 557.0 L 2638.0 560.0 L 2827.0 609.0 L 2856.0 594.0 L 2876.0 572.0 L 2881.0 188.0 L 2867.0 151.0 L 2870.0 88.0 " fill="none" id="make-me-a-hanzi-animation-17" stroke-dasharray="908 1816" stroke-linecap="round"></path>

      <clipPath id="make-me-a-hanzi-clip-18">
      <path d="M 2603.0 350.0 Q 2610.0 349.0 2621.0 350.0 Q 2712.0 362.0 2779.0 368.0 Q 2804.0 371.0 2795.0 385.0 Q 2785.0 401.0 2758.0 406.0 Q 2731.0 410.0 2603.0 378.0 C 2574.0 371.0 2573.0 352.0 2603.0 350.0 Z" fill="lightgray"></path>
      </clipPath>
      <path clip-path="url(#make-me-a-hanzi-clip-18)" d="M 2607.0 357.0 L 2620.0 368.0 L 2716.0 383.0 L 2761.0 386.0 L 2784.0 379.0 " fill="none" id="make-me-a-hanzi-animation-18" stroke-dasharray="311 622" stroke-linecap="round"></path>

      <clipPath id="make-me-a-hanzi-clip-19">
      <path d="M 2591.0 147.0 Q 2601.0 146.0 2613.0 147.0 Q 2671.0 160.0 2796.0 166.0 C 2826.0 167.0 2846.0 177.0 2819.0 190.0 Q 2815.0 191.0 2811.0 194.0 Q 2804.0 201.0 2796.0 205.0 Q 2780.0 215.0 2749.0 208.0 Q 2665.0 190.0 2597.0 181.0 C 2567.0 177.0 2561.0 149.0 2591.0 147.0 Z" fill="lightgray"></path>
      </clipPath>
      <path clip-path="url(#make-me-a-hanzi-clip-19)" d="M 2596.0 152.0 L 2620.0 167.0 L 2762.0 187.0 L 2813.0 188.0 " fill="none" id="make-me-a-hanzi-animation-19" stroke-dasharray="351 702" stroke-linecap="round"></path>

</g>
</svg>
